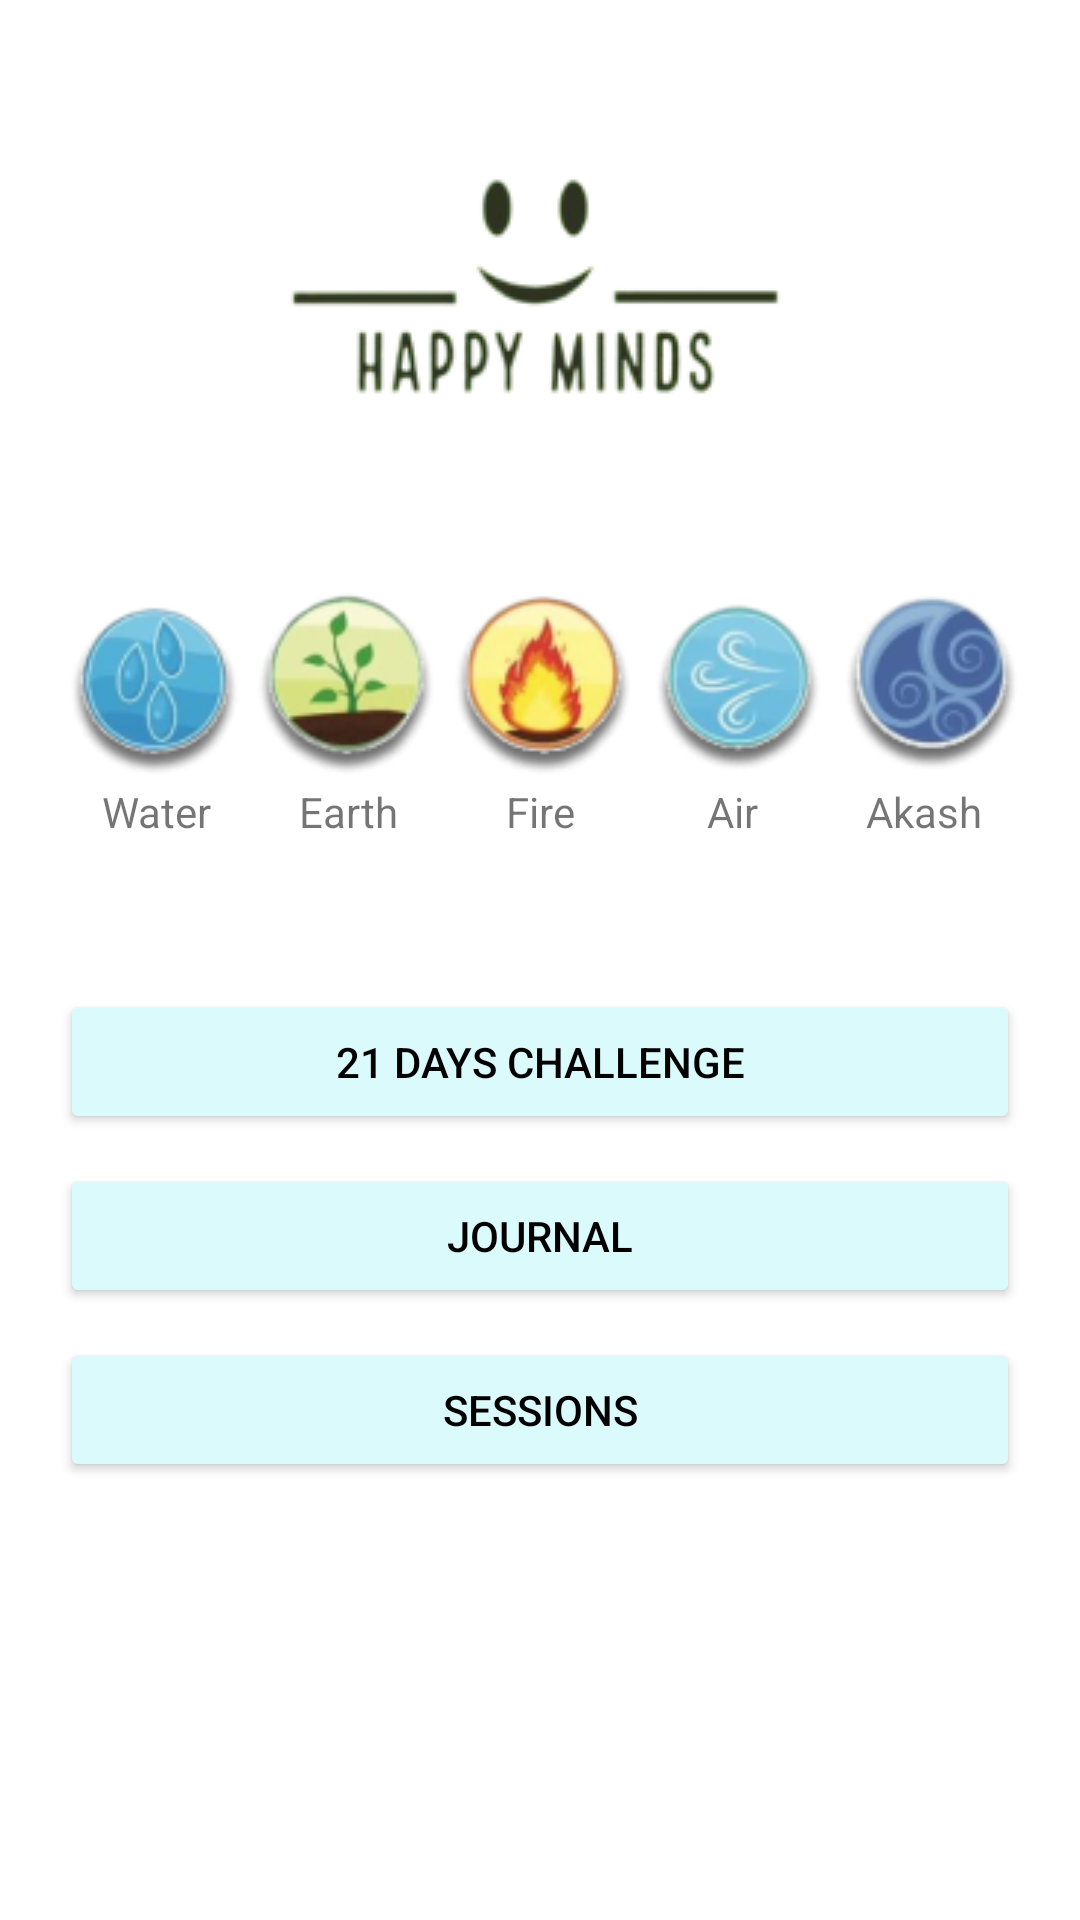

Produce the Android XML layout that renders to this screen, including the resource entries it uses.
<!-- AndroidManifest.xml: application theme Theme.HappyMinds -->
<!-- res/layout/fragment_student_activity.xml -->
<?xml version="1.0" encoding="utf-8"?>
<FrameLayout xmlns:android="http://schemas.android.com/apk/res/android"
    xmlns:app="http://schemas.android.com/apk/res-auto"
    xmlns:tools="http://schemas.android.com/tools"
    android:layout_width="match_parent"
    android:paddingHorizontal="20sp"
    android:layout_height="match_parent"
    tools:context=".StudentActivityFragment">


    <LinearLayout
        android:layout_marginTop="30sp"
        android:layout_width="match_parent"
        android:layout_height="match_parent"
        android:orientation="vertical">

        <ImageView
            android:id="@+id/imageView13"
            android:layout_width="match_parent"
            android:layout_height="wrap_content"
            android:src="@drawable/logo" />

        <LinearLayout
            android:layout_marginVertical="40sp"
            android:layout_width="match_parent"
            android:layout_height="wrap_content"
            android:orientation="horizontal">

            <LinearLayout
                android:layout_width="match_parent"
                android:layout_height="match_parent"
                android:layout_weight="1"
                android:orientation="vertical">

                <ImageView
                    android:id="@+id/StudentActivityWater"
                    android:layout_width="wrap_content"
                    android:layout_height="wrap_content"
                    android:layout_weight="1"
                    android:src="@drawable/water" />

                <TextView
                    android:textAlignment="center"
                    android:layout_width="match_parent"
                    android:layout_height="wrap_content"
                    android:text="Water" />
            </LinearLayout>
            <LinearLayout
                android:layout_width="match_parent"
                android:layout_height="match_parent"
                android:layout_weight="1"
                android:orientation="vertical">

                <ImageView
                    android:id="@+id/Earth"
                    android:layout_width="wrap_content"
                    android:layout_height="wrap_content"
                    android:layout_weight="1"
                    android:src="@drawable/earth" />

                <TextView
                    android:textAlignment="center"
                    android:layout_width="match_parent"
                    android:layout_height="wrap_content"
                    android:text="Earth" />
            </LinearLayout>
            <LinearLayout
            android:layout_width="match_parent"
            android:layout_height="match_parent"
            android:layout_weight="1"
            android:orientation="vertical">

            <ImageView
                android:id="@+id/StudentActivityFire"
                android:layout_width="wrap_content"
                android:layout_height="wrap_content"
                android:layout_weight="1"
                android:src="@drawable/fire" />

            <TextView
                android:textAlignment="center"
                android:layout_width="match_parent"
                android:layout_height="wrap_content"
                android:text="Fire" />
        </LinearLayout>
            <LinearLayout
            android:layout_width="match_parent"
            android:layout_height="match_parent"
            android:layout_weight="1"
            android:orientation="vertical">

            <ImageView
                android:id="@+id/StudentActivityAir"
                android:layout_width="wrap_content"
                android:layout_height="wrap_content"
                android:layout_weight="1"
                android:src="@drawable/air" />

            <TextView
                android:textAlignment="center"
                android:layout_width="match_parent"
                android:layout_height="wrap_content"
                android:text="Air" />
        </LinearLayout>
            <LinearLayout
            android:layout_width="match_parent"
            android:layout_height="match_parent"
            android:layout_weight="1"
            android:orientation="vertical">

            <ImageView
                android:id="@+id/StudentActivityAkash"
                android:layout_width="wrap_content"
                android:layout_height="wrap_content"
                android:layout_weight="1"
                android:src="@drawable/akash" />

            <TextView
                android:textAlignment="center"
                android:layout_width="match_parent"
                android:layout_height="wrap_content"
                android:text="Akash" />
        </LinearLayout>
        </LinearLayout>

        <Button
            android:id="@+id/StudentActivity21DaysC"
            android:backgroundTint="#DBFAFC"
            android:textColor="@color/black"
            android:layout_marginVertical="10sp"
            android:layout_width="match_parent"
            android:layout_height="wrap_content"
            android:text="21 Days Challenge" />

        <Button
            android:id="@+id/StudentActivityJournal"
            android:backgroundTint="#DBFAFC"
            android:textColor="@color/black"
            android:layout_width="match_parent"
            android:layout_height="wrap_content"
            android:text="Journal" />

        <Button
            android:id="@+id/StudentActivitySessions"
            android:backgroundTint="#DBFAFC"
            android:textColor="@color/black"
            android:layout_marginVertical="10sp"
            android:layout_width="match_parent"
            android:layout_height="wrap_content"
            android:text="Sessions" />
    </LinearLayout>
</FrameLayout>
<!-- resources referenced by this layout -->
<resources>
  <!-- drawable air: png bitmap (drawable, 7476 bytes) -->
  <!-- drawable akash: png bitmap (drawable, 7963 bytes) -->
  <!-- drawable earth: png bitmap (drawable, 8147 bytes) -->
  <!-- drawable fire: png bitmap (drawable, 8550 bytes) -->
  <!-- drawable logo: png bitmap (drawable, 9494 bytes) -->
  <!-- drawable water: png bitmap (drawable, 7573 bytes) -->
  <style name="Theme.HappyMinds" parent="Theme.MaterialComponents.DayNight.DarkActionBar">
          
          <item name="colorPrimary">@color/purple_500</item>
          <item name="colorPrimaryVariant">@color/purple_700</item>
          <item name="colorOnPrimary">@color/white</item>
          
          <item name="colorSecondary">@color/teal_200</item>
          <item name="colorSecondaryVariant">@color/teal_700</item>
          <item name="colorOnSecondary">@color/black</item>
          
          <item name="android:statusBarColor">?attr/colorPrimaryVariant</item>
          
      </style>
  <!-- not gathered from this repository: default colours our renderer supplied (Android Studio template values) -->
  <color name="purple_500">#FF6200EE</color>
  <color name="purple_700">#FF3700B3</color>
  <color name="teal_200">#FF03DAC5</color>
  <color name="teal_700">#FF018786</color>
  <color name="black">#FF000000</color>
  <color name="white">#FFFFFFFF</color>
</resources>
